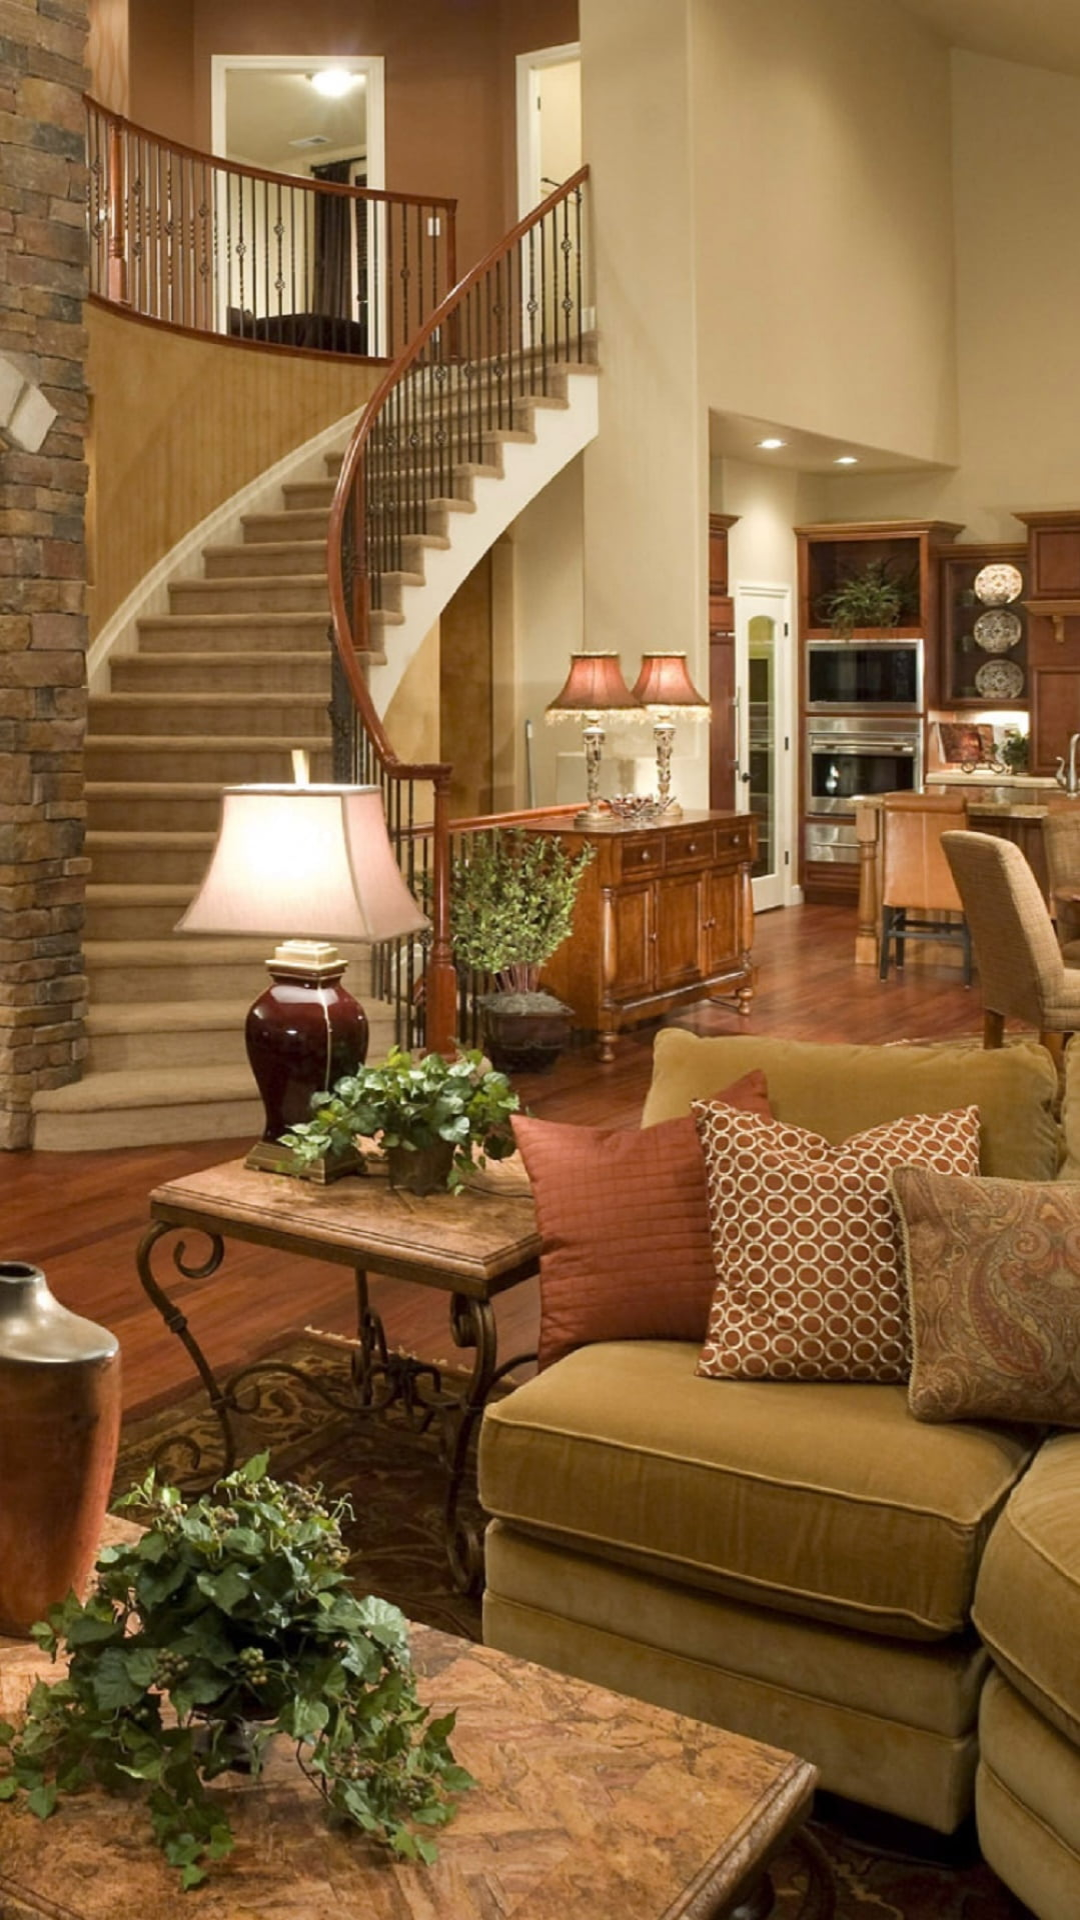

Layout XML and referenced resources for this Android screen:
<!-- AndroidManifest.xml: application theme Theme.HospotalityHub -->
<!-- res/layout/activity_main.xml -->
<?xml version="1.0" encoding="utf-8"?>
<androidx.constraintlayout.widget.ConstraintLayout xmlns:android="http://schemas.android.com/apk/res/android"
    xmlns:app="http://schemas.android.com/apk/res-auto"
    xmlns:tools="http://schemas.android.com/tools"
    android:layout_width="match_parent"
    android:layout_height="match_parent"
    tools:context=".MainActivity"
   android:background="@drawable/bg_img">
    <FrameLayout
        android:layout_width="match_parent"
        android:layout_height="match_parent"
        android:id="@+id/loginframelayout"/>

</androidx.constraintlayout.widget.ConstraintLayout>
<!-- resources referenced by this layout -->
<resources>
  <!-- drawable bg_img: jpg bitmap (drawable, 276245 bytes) -->
  <style name="Theme.HospotalityHub" parent="Base.Theme.HospotalityHub" />
  
      // style for toolbar title
  <style name="Base.Theme.HospotalityHub" parent="Theme.AppCompat.Light.NoActionBar">
          
          
      </style>
</resources>
